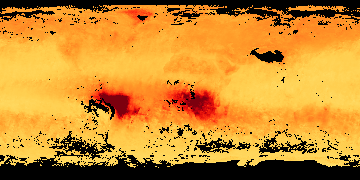

The file beside this chart, header and first rows:
99999.0, 99999.0, 99999.0, 99999.0, 99999.0, 99999.0, 99999.0, 99999.0, 99999.0, 99999.0, 99999.0, 99999.0, 99999.0, 99999.0, 99999.0, 99999.0, 99999.0, 99999.0, 99999.0, 99999.0, 99999.0, 99999.0, 99999.0, 99999.0
99999, 99999, 99999, 99999, 99999, 99999, 99999, 99999, 99999, 99999, 99999, 99999, 99999, 99999, 99999, 99999, 99999, 99999, 99999, 99999, 99999, 99999, 99999, 99999
99999, 99999, 99999, 99999, 99999, 99999, 99999, 99999, 99999, 99999, 99999, 99999, 99999, 99999, 99999, 99999, 99999, 99999, 99999, 99999, 99999, 99999, 99999, 99999
99999, 99999, 99999, 99999, 99999, 99999, 99999, 99999, 99999, 99999, 99999, 99999, 99999, 99999, 99999, 99999, 99999, 99999, 99999, 99999, 99999, 99999, 99999, 99999
99999, 99999, 99999, 99999, 99999, 99999, 99999, 99999, 99999, 99999, 99999, 99999, 99999, 99999, 99999, 99999, 99999, 99999, 99999, 99999, 99999, 99999, 99999, 99999
99999, 99999, 99999, 99999, 99999, 99999, 99999, 99999, 99999, 99999, 99999, 99999, 99999, 99999, 99999, 99999, 99999, 99999, 99999, 99999, 99999, 99999, 99999, 99999
99999, 99999, 99999, 99999, 99999, 99999, 99999, 99999, 99999, 99999, 99999, 99999, 99999, 99999, 99999, 99999, 99999, 99999, 99999, 99999, 99999, 99999, 99999, 99999
99999, 99999, 99999, 99999, 99999, 99999, 99999, 121.7, 127.6, 115.7, 99999, 121.7, 99999, 114.6, 118.1, 99999, 99999, 99999, 99999, 99999, 99999, 99999, 125.2, 99999
99999, 99999, 118.1, 99999, 99999, 116.9, 122.8, 116.9, 126.4, 125.2, 122.8, 115.7, 99999, 115.7, 112.2, 111.0, 118.1, 109.8, 99999, 118.1, 99999, 99999, 113.4, 114.6
99999, 99999, 114.6, 111.0, 116.9, 116.9, 120.5, 122.8, 116.9, 107.5, 105.1, 115.7, 114.6, 113.4, 112.2, 108.7, 109.8, 109.8, 111.0, 109.8, 106.3, 112.2, 115.7, 114.6
99999, 99999, 99999, 99999, 99999, 99999, 115.7, 118.1, 115.7, 119.3, 115.7, 112.2, 112.2, 111.0, 108.7, 108.7, 106.3, 107.5, 111.0, 107.5, 108.7, 107.5, 111.0, 108.7
99999, 99999, 114.6, 118.1, 120.5, 115.7, 113.4, 115.7, 113.4, 115.7, 112.2, 116.9, 111.0, 114.6, 112.2, 99999, 99999, 109.8, 109.8, 109.8, 107.5, 111.0, 112.2, 115.7
118.1, 99999, 126.4, 114.6, 116.9, 116.9, 115.7, 115.7, 115.7, 116.9, 114.6, 114.6, 99999, 99999, 99999, 99999, 99999, 99999, 99999, 99999, 99999, 99999, 99999, 99999
99999, 113.4, 113.4, 112.2, 111.0, 99999, 99999, 99999, 99999, 99999, 99999, 99999, 99999, 99999, 99999, 99999, 99999, 99999, 99999, 99999, 99999, 99999, 121.7, 120.5
99999, 99999, 99999, 99999, 99999, 99999, 99999, 99999, 99999, 99999, 99999, 99999, 99999, 99999, 99999, 99999, 99999, 116.9, 119.3, 99999, 99999, 118.1, 119.3, 119.3
99999, 99999, 99999, 99999, 99999, 99999, 99999, 99999, 99999, 99999, 99999, 99999, 99999, 99999, 99999, 99999, 126.4, 120.5, 99999, 115.7, 99999, 99999, 99999, 99999
99999, 99999, 99999, 118.1, 121.7, 126.4, 122.8, 125.2, 121.7, 120.5, 99999, 120.5, 99999, 99999, 127.6, 99999, 118.1, 116.9, 116.9, 115.7, 113.4, 116.9, 115.7, 99999
114.6, 115.7, 99999, 132.3, 99999, 99999, 99999, 122.8, 120.5, 120.5, 121.7, 99999, 99999, 125.2, 99999, 99999, 114.6, 115.7, 115.7, 114.6, 114.6, 114.6, 115.7, 115.7
129.9, 99999, 99999, 99999, 99999, 99999, 99999, 99999, 99999, 99999, 99999, 99999, 120.5, 114.6, 119.3, 114.6, 114.6, 115.7, 112.2, 115.7, 113.4, 114.6, 114.6, 115.7
122.8, 122.8, 129.9, 125.2, 99999, 99999, 99999, 99999, 99999, 127.6, 99999, 121.7, 116.9, 118.1, 118.1, 118.1, 118.1, 99999, 127.6, 120.5, 119.3, 122.8, 121.7, 114.6
120.5, 115.7, 99999, 119.3, 116.9, 112.2, 121.7, 99999, 99999, 122.8, 126.4, 127.6, 134.6, 127.6, 122.8, 99999, 132.3, 131.1, 132.3, 131.1, 128.7, 126.4, 126.4, 127.6
99999, 129.9, 99999, 112.2, 113.4, 114.6, 122.8, 120.5, 125.2, 126.4, 126.4, 131.1, 131.1, 131.1, 132.3, 132.3, 146.5, 126.4, 139.4, 140.6, 140.6, 124.0, 112.2, 113.4
128.7, 131.1, 124.0, 127.6, 127.6, 116.9, 112.2, 115.7, 119.3, 118.1, 120.5, 127.6, 127.6, 128.7, 129.9, 129.9, 134.6, 132.3, 135.8, 138.2, 125.2, 121.7, 121.7, 99999
127.6, 125.2, 124.0, 126.4, 129.9, 127.6, 125.2, 120.5, 122.8, 126.4, 127.6, 129.9, 131.1, 132.3, 133.5, 126.4, 128.7, 127.6, 125.2, 126.4, 125.2, 118.1, 122.8, 119.3
119.3, 125.2, 128.7, 127.6, 125.2, 122.8, 126.4, 125.2, 122.8, 124.0, 121.7, 124.0, 128.7, 132.3, 139.4, 146.5, 139.4, 135.8, 126.4, 125.2, 126.4, 121.7, 122.8, 128.7
124.0, 128.7, 124.0, 124.0, 124.0, 122.8, 125.2, 122.8, 119.3, 120.5, 121.7, 121.7, 125.2, 126.4, 128.7, 127.6, 128.7, 121.7, 121.7, 120.5, 121.7, 124.0, 120.5, 131.1
125.2, 125.2, 126.4, 125.2, 122.8, 118.1, 118.1, 119.3, 121.7, 120.5, 124.0, 120.5, 121.7, 124.0, 126.4, 124.0, 118.1, 124.0, 121.7, 125.2, 125.2, 128.7, 131.1, 126.4
126.4, 125.2, 124.0, 118.1, 99999, 111.0, 118.1, 119.3, 120.5, 119.3, 122.8, 121.7, 120.5, 125.2, 124.0, 129.9, 129.9, 124.0, 126.4, 122.8, 127.6, 129.9, 129.9, 126.4
124.0, 126.4, 99999, 115.7, 108.7, 108.7, 113.4, 120.5, 121.7, 116.9, 118.1, 119.3, 122.8, 125.2, 122.8, 124.0, 124.0, 124.0, 122.8, 124.0, 132.3, 133.5, 126.4, 134.6
125.2, 128.7, 129.9, 118.1, 114.6, 111.0, 113.4, 118.1, 120.5, 115.7, 109.8, 116.9, 118.1, 118.1, 118.1, 122.8, 121.7, 124.0, 129.9, 133.5, 128.7, 126.4, 127.6, 131.1
126.4, 122.8, 118.1, 116.9, 119.3, 99999, 122.8, 118.1, 119.3, 121.7, 118.1, 115.7, 119.3, 119.3, 121.7, 126.4, 126.4, 126.4, 129.9, 132.3, 127.6, 125.2, 129.9, 133.5
99999, 120.5, 116.9, 99999, 99999, 99999, 99999, 111.0, 119.3, 121.7, 119.3, 113.4, 107.5, 109.8, 125.2, 122.8, 124.0, 125.2, 126.4, 127.6, 124.0, 126.4, 126.4, 125.2
120.5, 120.5, 120.5, 99999, 115.7, 120.5, 118.1, 129.9, 99999, 124.0, 99999, 126.4, 99999, 116.9, 122.8, 122.8, 119.3, 111.0, 120.5, 119.3, 124.0, 114.6, 113.4, 109.8
118.1, 118.1, 119.3, 99999, 119.3, 119.3, 125.2, 121.7, 98.0, 115.7, 98.0, 106.3, 103.9, 108.7, 116.9, 122.8, 120.5, 127.6, 125.2, 128.7, 131.1, 99999, 111.0, 111.0
115.7, 112.2, 107.5, 120.5, 107.5, 118.1, 112.2, 102.8, 96.9, 99.2, 98.0, 99999, 99999, 118.1, 116.9, 116.9, 99999, 99999, 115.7, 118.1, 118.1, 121.7, 116.9, 115.7
112.2, 101.6, 107.5, 111.0, 111.0, 113.4, 108.7, 99.2, 101.6, 100.4, 98.0, 99.2, 96.9, 95.7, 107.5, 106.3, 114.6, 113.4, 114.6, 113.4, 115.7, 115.7, 114.6, 113.4
99.2, 99.2, 99.2, 106.3, 112.2, 114.6, 112.2, 106.3, 106.3, 107.5, 114.6, 95.7, 90.9, 107.5, 109.8, 105.1, 109.8, 105.1, 108.7, 113.4, 108.7, 101.6, 108.7, 111.0
99.2, 105.1, 109.8, 105.1, 105.1, 116.9, 103.9, 115.7, 103.9, 114.6, 99999, 109.8, 105.1, 112.2, 109.8, 120.5, 102.8, 95.7, 96.9, 101.6, 101.6, 99.2, 101.6, 99999
102.8, 102.8, 105.1, 99.2, 99.2, 101.6, 107.5, 107.5, 109.8, 109.8, 109.8, 108.7, 93.3, 102.8, 99.2, 99.2, 94.5, 94.5, 94.5, 93.3, 100.4, 100.4, 101.6, 116.9
85.0, 80.3, 89.8, 99.2, 101.6, 89.8, 93.3, 99.2, 107.5, 99.2, 98.0, 105.1, 103.9, 94.5, 94.5, 93.3, 99.2, 89.8, 96.9, 100.4, 99.2, 98.0, 105.1, 107.5
78.0, 83.9, 89.8, 92.1, 87.4, 89.8, 90.9, 94.5, 90.9, 87.4, 89.8, 82.7, 88.6, 95.7, 96.9, 94.5, 92.1, 88.6, 100.4, 106.3, 108.7, 98.0, 107.5, 108.7
80.3, 82.7, 75.6, 81.5, 88.6, 89.8, 87.4, 95.7, 118.1, 101.6, 99.2, 96.9, 90.9, 94.5, 92.1, 87.4, 90.9, 93.3, 103.9, 107.5, 105.1, 99.2, 96.9, 109.8
83.9, 89.8, 85.0, 82.7, 80.3, 85.0, 85.0, 89.8, 81.5, 87.4, 89.8, 83.9, 85.0, 87.4, 83.9, 83.9, 83.9, 93.3, 92.1, 106.3, 108.7, 112.2, 100.4, 111.0
80.3, 80.3, 81.5, 82.7, 82.7, 85.0, 90.9, 94.5, 89.8, 90.9, 90.9, 87.4, 85.0, 87.4, 83.9, 82.7, 80.3, 81.5, 88.6, 95.7, 102.8, 92.1, 94.5, 94.5
79.1, 73.2, 79.1, 79.1, 81.5, 75.6, 81.5, 93.3, 92.1, 89.8, 88.6, 82.7, 80.3, 80.3, 87.4, 82.7, 80.3, 83.9, 81.5, 82.7, 85.0, 83.9, 87.4, 86.2
78.0, 76.8, 76.8, 80.3, 82.7, 90.9, 93.3, 89.8, 88.6, 85.0, 81.5, 80.3, 80.3, 81.5, 80.3, 76.8, 78.0, 76.8, 78.0, 79.1, 85.0, 83.9, 85.0, 81.5
78.0, 81.5, 87.4, 90.9, 89.8, 83.9, 88.6, 88.6, 85.0, 82.7, 82.7, 82.7, 81.5, 81.5, 79.1, 78.0, 81.5, 79.1, 75.6, 81.5, 83.9, 83.9, 81.5, 86.2
85.0, 94.5, 95.7, 95.7, 88.6, 90.9, 87.4, 86.2, 86.2, 87.4, 86.2, 86.2, 85.0, 85.0, 83.9, 80.3, 79.1, 80.3, 80.3, 80.3, 87.4, 82.7, 83.9, 86.2
87.4, 93.3, 94.5, 92.1, 82.7, 85.0, 87.4, 86.2, 86.2, 86.2, 83.9, 86.2, 87.4, 85.0, 83.9, 82.7, 85.0, 82.7, 83.9, 87.4, 83.9, 87.4, 85.0, 79.1
88.6, 88.6, 89.8, 90.9, 83.9, 87.4, 88.6, 86.2, 85.0, 81.5, 82.7, 85.0, 87.4, 85.0, 81.5, 81.5, 80.3, 78.0, 81.5, 83.9, 79.1, 82.7, 83.9, 81.5
89.8, 88.6, 96.9, 87.4, 86.2, 87.4, 86.2, 82.7, 79.1, 81.5, 87.4, 85.0, 83.9, 82.7, 83.9, 83.9, 81.5, 79.1, 78.0, 75.6, 76.8, 81.5, 80.3, 83.9
85.0, 87.4, 90.9, 86.2, 85.0, 86.2, 85.0, 81.5, 80.3, 88.6, 87.4, 86.2, 86.2, 86.2, 86.2, 86.2, 83.9, 76.8, 75.6, 76.8, 80.3, 82.7, 83.9, 79.1
81.5, 85.0, 81.5, 81.5, 81.5, 83.9, 85.0, 81.5, 78.0, 82.7, 83.9, 83.9, 86.2, 83.9, 82.7, 82.7, 80.3, 75.6, 73.2, 74.4, 73.2, 75.6, 76.8, 75.6
82.7, 85.0, 81.5, 79.1, 81.5, 85.0, 81.5, 79.1, 78.0, 80.3, 83.9, 82.7, 80.3, 81.5, 80.3, 80.3, 78.0, 74.4, 75.6, 75.6, 75.6, 76.8, 75.6, 75.6
85.0, 81.5, 79.1, 79.1, 81.5, 83.9, 80.3, 82.7, 81.5, 79.1, 80.3, 81.5, 81.5, 80.3, 80.3, 78.0, 78.0, 76.8, 74.4, 78.0, 78.0, 78.0, 75.6, 74.4
81.5, 78.0, 76.8, 79.1, 81.5, 82.7, 81.5, 80.3, 80.3, 79.1, 80.3, 79.1, 79.1, 79.1, 78.0, 76.8, 74.4, 78.0, 75.6, 78.0, 80.3, 78.0, 74.4, 74.4
78.0, 76.8, 79.1, 79.1, 79.1, 80.3, 80.3, 78.0, 78.0, 76.8, 79.1, 80.3, 79.1, 80.3, 79.1, 76.8, 74.4, 74.4, 76.8, 78.0, 78.0, 75.6, 74.4, 75.6
76.8, 75.6, 78.0, 79.1, 75.6, 76.8, 78.0, 78.0, 78.0, 79.1, 82.7, 81.5, 80.3, 80.3, 79.1, 79.1, 76.8, 75.6, 76.8, 78.0, 76.8, 75.6, 74.4, 78.0
75.6, 75.6, 75.6, 75.6, 76.8, 76.8, 78.0, 75.6, 76.8, 75.6, 80.3, 82.7, 79.1, 79.1, 78.0, 74.4, 75.6, 75.6, 75.6, 76.8, 75.6, 74.4, 73.2, 73.2
73.2, 73.2, 74.4, 73.2, 75.6, 74.4, 75.6, 72.0, 72.0, 76.8, 80.3, 79.1, 80.3, 79.1, 75.6, 76.8, 74.4, 73.2, 75.6, 75.6, 74.4, 74.4, 74.4, 73.2
70.9, 73.2, 73.2, 72.0, 73.2, 73.2, 72.0, 70.9, 74.4, 75.6, 78.0, 78.0, 79.1, 79.1, 78.0, 76.8, 72.0, 74.4, 74.4, 74.4, 74.4, 75.6, 76.8, 75.6
... 119 more rows
